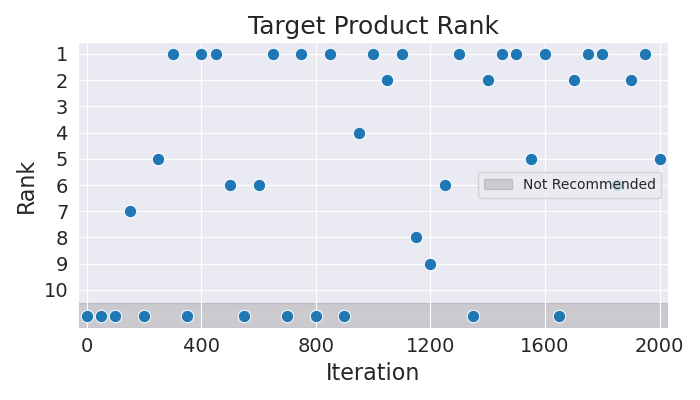

The data file committed next to this chart (first rows):
Iteration, Rank
0, 11
50, 11
100, 11
150, 7
200, 11
250, 5
300, 1
350, 11
400, 1
450, 1
500, 6
550, 11
600, 6
650, 1
700, 11
750, 1
800, 11
850, 1
900, 11
950, 4
1000, 1
1050, 2
1100, 1
1150, 8
1200, 9
1250, 6
1300, 1
1350, 11
1400, 2
1450, 1
1500, 1
1550, 5
1600, 1
1650, 11
1700, 2
1750, 1
1800, 1
1850, 6
1900, 2
1950, 1
2000, 5
